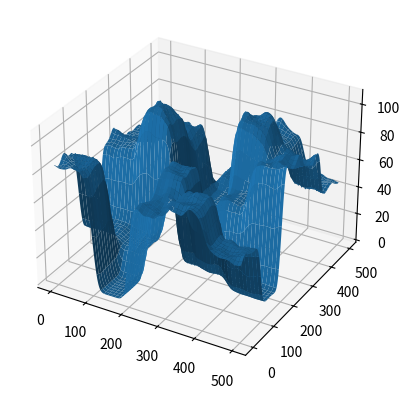

Python code for this plot:
import numpy as np
import random
from mpl_toolkits import mplot3d
import matplotlib.pyplot as plt
from scipy.ndimage.filters import gaussian_filter

side = 500
height = 100
sparsity = 100

np.random.seed(10)
randbase = np.random.rand(int(side/sparsity),int(side/sparsity))
z = np.zeros((side,side))
x = range(side)
y = range(side)

for X in range(side):
  for Y in range(side):
    sub_space = randbase[int(X/sparsity),int(Y/sparsity)]*height
    z[X,Y] = np.random.normal(sub_space,sub_space)
    if z[X,Y] <0:
      z[X,Y] = 0

blurred = gaussian_filter(z, sigma=10)

hf = plt.figure()
ha = hf.add_subplot(111, projection='3d')
X, Y = np.meshgrid(x, y)  # `plot_surface` expects `x` and `y` data to be 2D
ha.plot_surface(X, Y, blurred)

#ha = plt.axes(projection='3d')
#ha.scatter(x, y, z, c='r',marker='o')
plt.show()